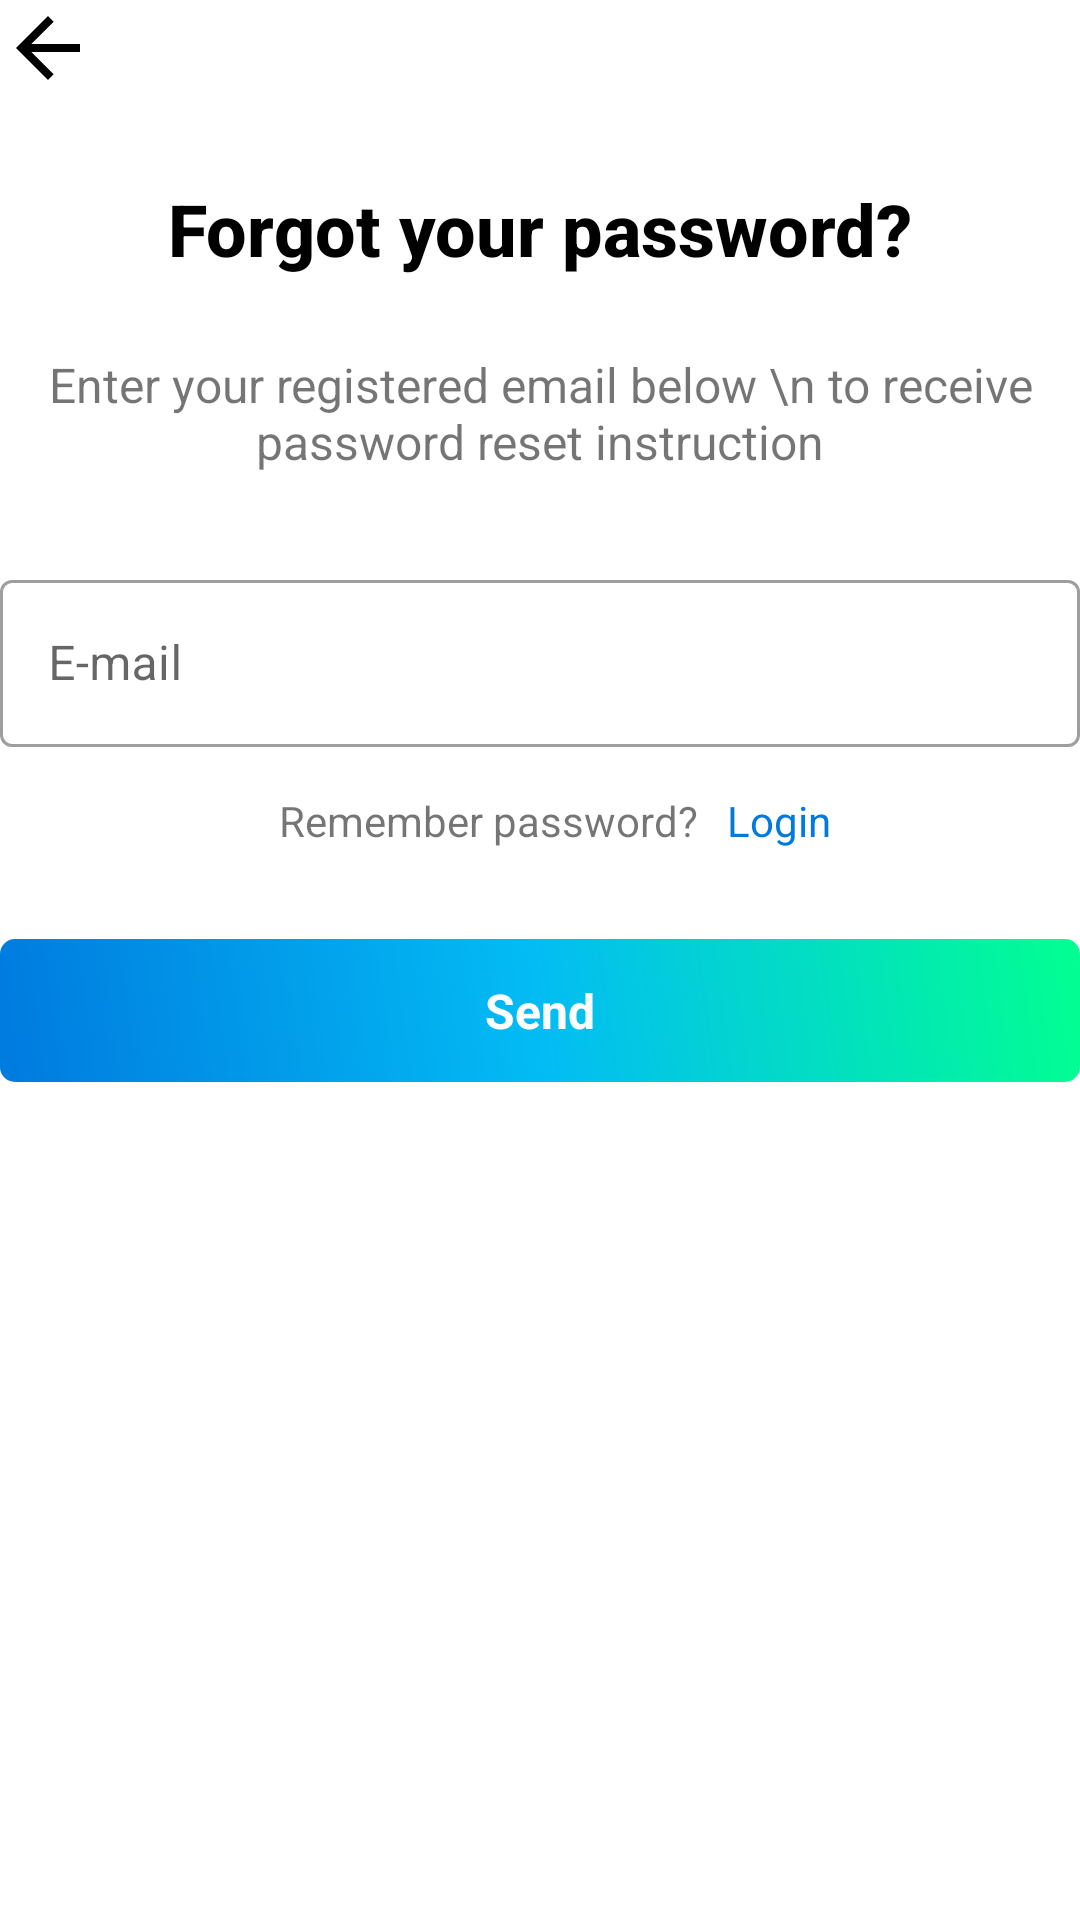

Android layout source for this screen:
<!-- AndroidManifest.xml: application theme Theme.WritocityApplication -->
<!-- res/layout/activity_forgot_password.xml -->
<?xml version="1.0" encoding="utf-8"?>
<LinearLayout xmlns:android="http://schemas.android.com/apk/res/android"
    xmlns:app="http://schemas.android.com/apk/res-auto"
    xmlns:tools="http://schemas.android.com/tools"
    android:layout_width="match_parent"
    android:layout_height="match_parent"
    android:layout_margin="20dp"
    android:layout_marginRight="20dp"
    android:orientation="vertical"
    tools:context=".ForgotPasswordActivity">

    <ImageView
        android:id="@+id/fullPostView_backButton"
        android:layout_width="wrap_content"
        android:layout_height="wrap_content"
        android:contentDescription="@string/back_arrow"
        app:srcCompat="@drawable/ic_baseline_arrow_back_24" />

    <TextView
        android:layout_width="match_parent"
        android:layout_height="wrap_content"
        android:layout_marginTop="20dp"
        android:fontFamily="sans-serif-medium"
        android:gravity="center"
        android:text="Forgot your password?"
        android:textColor="@color/black"
        android:textSize="24sp"
        android:textStyle="bold" />

    <TextView
        android:id="@+id/textView17"
        android:layout_width="match_parent"
        android:layout_height="wrap_content"
        android:layout_marginLeft="10dp"
        android:layout_marginTop="25dp"
        android:layout_marginRight="10dp"
        android:gravity="center"
        android:text="Enter your registered email below \n to receive password reset instruction"
        android:textSize="16sp" />

    <com.google.android.material.textfield.TextInputLayout
        android:id="@+id/forgotPass_TF_resetPass"
        android:layout_width="match_parent"
        android:layout_height="wrap_content"
        android:hint="E-mail"
        android:layout_marginTop="30dp"
        style="@style/Widget.MaterialComponents.TextInputLayout.OutlinedBox">

        <com.google.android.material.textfield.TextInputEditText
            android:id="@+id/search_post"
            android:layout_width="match_parent"
            android:layout_height="wrap_content"
            />

    </com.google.android.material.textfield.TextInputLayout>


    <LinearLayout
        android:layout_width="match_parent"
        android:layout_height="wrap_content"
        android:orientation="horizontal">

        <TextView
            android:id="@+id/textView18"
            android:layout_width="wrap_content"
            android:layout_height="wrap_content"
            android:layout_marginLeft="10dp"
            android:layout_marginTop="15dp"
            android:layout_marginRight="10dp"
            android:layout_weight="1"
            android:gravity="right"
            android:text="Remember password?" />

        <TextView
            android:id="@+id/textView23"
            android:layout_width="wrap_content"
            android:layout_height="wrap_content"
            android:layout_marginTop="15dp"
            android:layout_weight="1"
            android:text="Login"
            android:textColor="@color/primary_blue_color" />
    </LinearLayout>

    <LinearLayout
        android:id="@+id/forgotPass_LL_sendEmail"
        android:layout_width="match_parent"
        android:layout_height="wrap_content"
        android:layout_marginTop="30dp"
        android:background="@drawable/gradient_button_style"
        android:orientation="vertical">

        <TextView
            android:id="@+id/textView3"
            android:layout_width="wrap_content"
            android:layout_height="wrap_content"
            android:layout_gravity="center"
            android:layout_margin="13dp"
            android:text="Send"
            android:textColor="@color/white"
            android:textSize="16sp"
            android:textStyle="bold" />
    </LinearLayout>
</LinearLayout>
<!-- resources referenced by this layout -->
<resources>
  <color name="black">#FF000000</color>
  <color name="primary_blue_color">#007adf</color>
  <color name="white">#FFFFFFFF</color>
  <!-- drawable gradient_button_style (drawable) -->
  <?xml version="1.0" encoding="utf-8"?>
  <shape xmlns:android="http://schemas.android.com/apk/res/android">
  
      <gradient android:startColor="@color/primary_blue_color"
          android:endColor="@color/primary_teal_color"
          android:centerColor="@color/secondary_blue_color_light"
          android:angle="45"/>
      <corners android:radius="5dp"/>
  </shape>
  <!-- drawable ic_baseline_arrow_back_24 (drawable) -->
  <?xml version="1.0" encoding="utf-8"?>
  <vector xmlns:android="http://schemas.android.com/apk/res/android"
      android:width="40dp"
      android:height="40dp"
      android:viewportWidth="30"
      android:viewportHeight="30"
      android:tint="@color/black">
    <path
        android:fillColor="@android:color/white"
        android:pathData="M20,11H7.83l5.59,-5.59L12,4l-8,8 8,8 1.41,-1.41L7.83,13H20v-2z"/>
  </vector>
  <string name="back_arrow">back arrow</string>
  <style name="Theme.WritocityApplication" parent="Theme.MaterialComponents.DayNight.NoActionBar">
          
          <item name="colorPrimary">@color/purple_500</item>
          <item name="colorPrimaryVariant">@color/purple_700</item>
          <item name="colorOnPrimary">@color/white</item>
          
          <item name="colorSecondary">@color/teal_200</item>
          <item name="colorSecondaryVariant">@color/teal_700</item>
          <item name="colorOnSecondary">@color/black</item>
          
          <item name="android:statusBarColor" tools:targetApi="l">?attr/colorPrimaryVariant</item>
          
      </style>
  <color name="primary_teal_color">#02FF91</color>
  
      //text colors
  <color name="secondary_blue_color_light">#03BCF4</color>
  <color name="purple_500">#00EAD6</color>
  <color name="purple_700">#FF3700B3</color>
  <color name="teal_200">#FF03DAC5</color>
  <color name="teal_700">#FF018786</color>
</resources>
